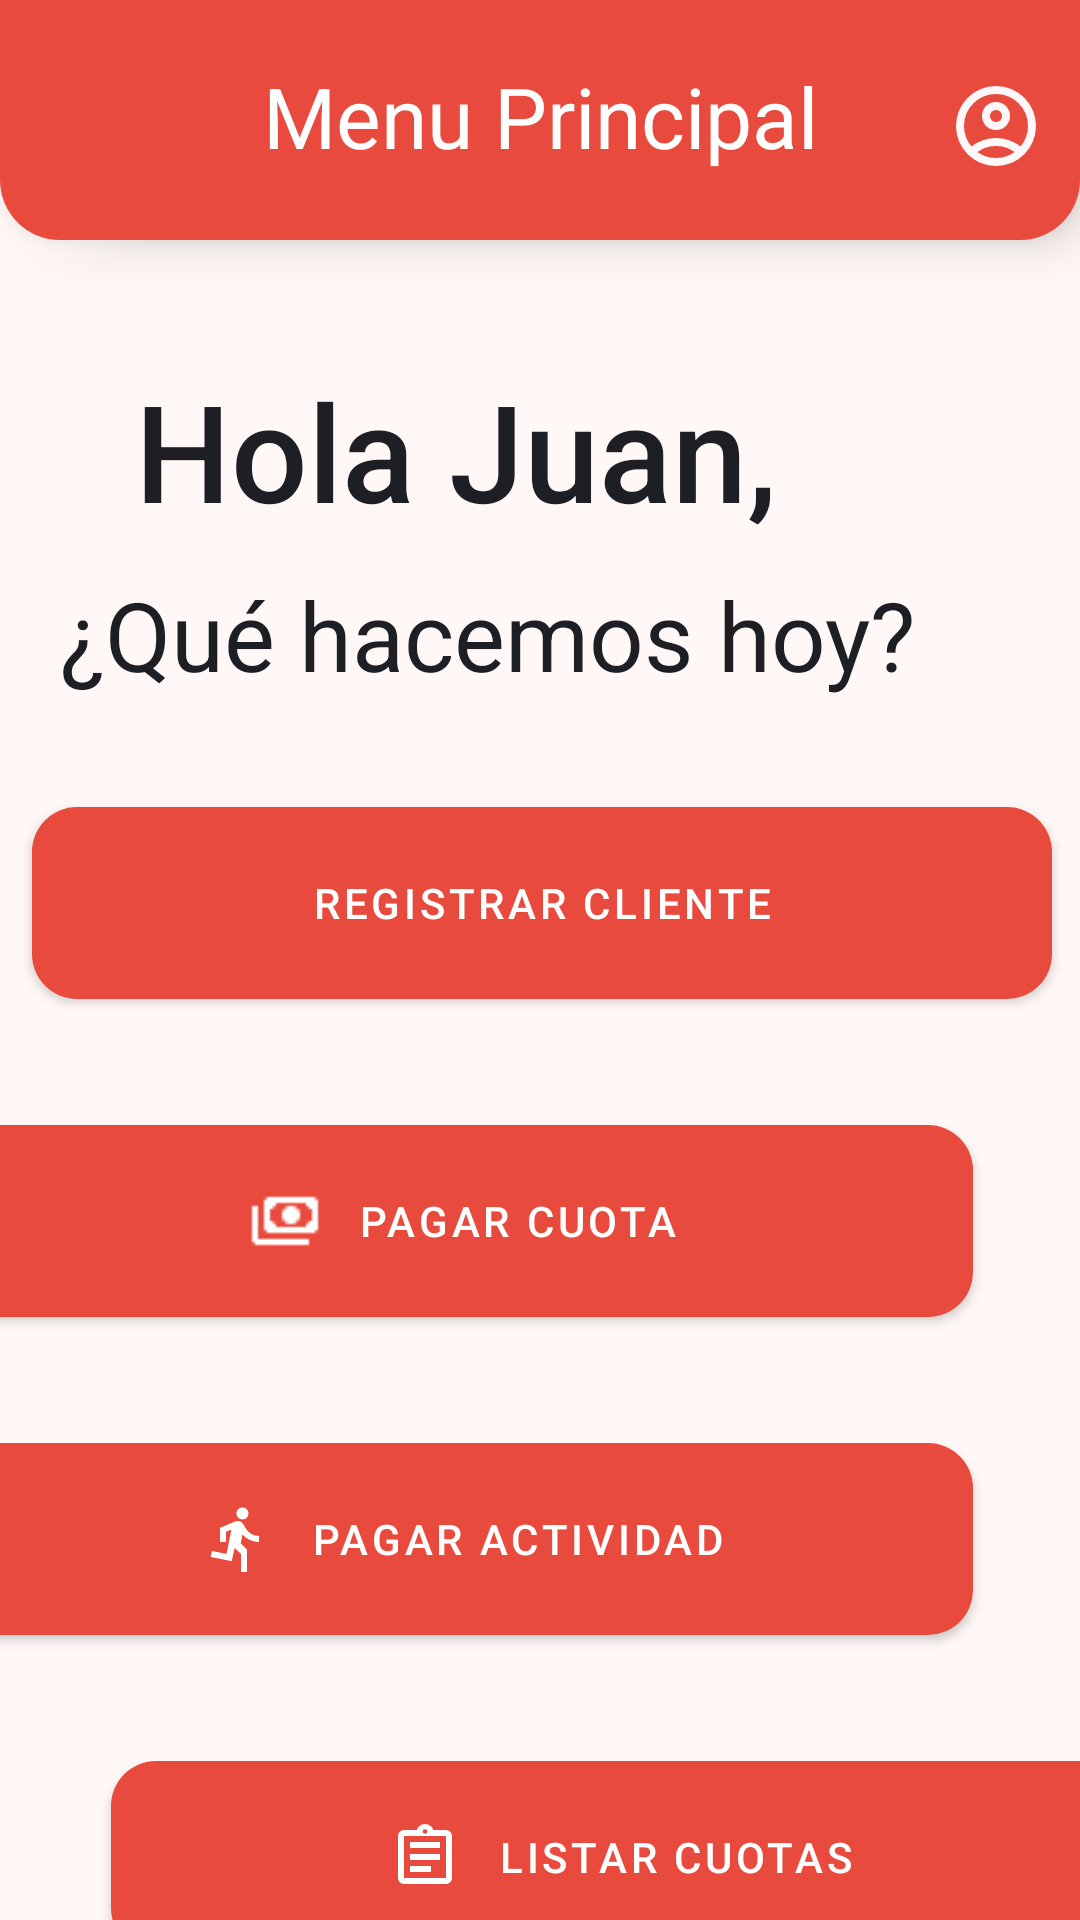

Android layout source for this screen:
<!-- AndroidManifest.xml: application theme Theme.ClubBam.Light -->
<!-- res/layout/activity_menu_principal.xml -->
<?xml version="1.0" encoding="utf-8"?>
<androidx.constraintlayout.widget.ConstraintLayout xmlns:android="http://schemas.android.com/apk/res/android"
    xmlns:app="http://schemas.android.com/apk/res-auto"
    xmlns:tools="http://schemas.android.com/tools"
    android:id="@+id/menuPrincipal"
    android:layout_width="match_parent"
    android:layout_height="match_parent"
    android:background="@color/colorBackground"
    tools:context=".ui.menu.MenuPrincipalActivity">

    <com.google.android.material.appbar.MaterialToolbar
        android:id="@+id/toolbar"
        android:layout_width="match_parent"
        android:layout_height="80dp"
        android:paddingTop="14dp"
        android:background="@drawable/toolbar_bg"
        android:backgroundTint="@color/colorPrimaryTomato"
        android:elevation="10dp"
        app:layout_constraintEnd_toEndOf="parent"
        app:layout_constraintStart_toStartOf="parent"
        app:layout_constraintTop_toTopOf="parent"
        app:menu="@menu/toolbar_menu"/>


    <com.google.android.material.textview.MaterialTextView
        android:id="@+id/materialTextView"
        android:layout_width="305dp"
        android:layout_height="80dp"
        android:layout_marginTop="10dp"
        android:layout_marginBottom="10dp"
        android:elevation="12dp"
        android:paddingTop="20dp"
        android:text="Menu Principal"
        android:textAlignment="center"
        android:textColor="@color/colorOnSecondary"
        android:textSize="28sp"
        app:fontFamily="sans-serif-regular"
        app:layout_constraintBottom_toBottomOf="@+id/toolbar"
        app:layout_constraintEnd_toEndOf="@+id/toolbar"
        app:layout_constraintStart_toStartOf="@+id/toolbar"
        app:layout_constraintTop_toTopOf="parent" />

    <TextView
        android:id="@+id/tvSaludo"
        android:layout_width="wrap_content"
        android:layout_height="wrap_content"
        android:layout_marginStart="45dp"
        android:layout_marginTop="120dp"
        android:layout_marginEnd="139dp"
        android:fontFamily="sans-serif-medium"
        android:text="Hola Juan,"
        android:textColor="@color/colorText"
        android:textSize="45dp"
        app:layout_constraintEnd_toEndOf="parent"
        app:layout_constraintHorizontal_bias="0.0"
        app:layout_constraintStart_toStartOf="parent"
        app:layout_constraintTop_toTopOf="parent" />

    <TextView
        android:id="@+id/textView5"
        android:layout_width="wrap_content"
        android:layout_height="wrap_content"
        android:layout_marginStart="45dp"
        android:layout_marginTop="10dp"
        android:layout_marginEnd="80dp"
        android:text="¿Qué hacemos hoy?"
        android:textColor="@color/colorText"
        android:textSize="32dp"
        app:layout_constraintEnd_toEndOf="parent"
        app:layout_constraintStart_toStartOf="parent"
        app:layout_constraintTop_toBottomOf="@+id/tvSaludo" />

    <com.google.android.material.button.MaterialButton
        android:id="@+id/btnRegistrar"
        android:layout_width="340dp"
        android:layout_height="76dp"
        android:layout_marginStart="37dp"
        android:layout_marginTop="30dp"
        android:layout_marginEnd="36dp"
        android:text="Registrar Cliente"
        app:cornerRadius="15dp"
        app:icon="@drawable/ic_person_add_24"
        app:iconGravity="textStart"
        app:iconPadding="12dp"
        app:iconSize="24dp"
        app:iconTint="@color/colorOnPrimary"
        app:layout_constraintEnd_toEndOf="parent"
        app:layout_constraintHorizontal_bias="0.50"
        app:layout_constraintStart_toStartOf="parent"
        app:layout_constraintTop_toBottomOf="@+id/textView5" />

    <com.google.android.material.button.MaterialButton
        android:id="@+id/btnPagarCuota"
        android:layout_width="340dp"
        android:layout_height="76dp"
        android:layout_marginStart="37dp"
        android:layout_marginTop="30dp"
        android:layout_marginEnd="36dp"
        android:text="Pagar Cuota"
        app:cornerRadius="15dp"
        app:icon="@drawable/ic_payments_24"
        app:iconGravity="textStart"
        app:iconPadding="12dp"
        app:iconSize="24dp"
        app:iconTint="@color/colorOnPrimary"
        app:layout_constraintEnd_toEndOf="parent"
        app:layout_constraintHorizontal_bias="1.0"
        app:layout_constraintStart_toStartOf="parent"
        app:layout_constraintTop_toBottomOf="@+id/btnRegistrar" />

    <com.google.android.material.button.MaterialButton
        android:id="@+id/btnPagarActividad"
        android:layout_width="340dp"
        android:layout_height="76dp"
        android:layout_marginStart="37dp"
        android:layout_marginTop="30dp"
        android:layout_marginEnd="36dp"
        android:text="Pagar Actividad"
        app:cornerRadius="15dp"
        app:icon="@drawable/baseline_directions_run_24"
        app:iconGravity="textStart"
        app:iconPadding="12dp"
        app:iconSize="24dp"
        app:iconTint="@color/colorOnPrimary"
        app:layout_constraintEnd_toEndOf="parent"
        app:layout_constraintHorizontal_bias="1.0"
        app:layout_constraintStart_toStartOf="parent"
        app:layout_constraintTop_toBottomOf="@+id/btnPagarCuota" />

    <com.google.android.material.button.MaterialButton
        android:id="@+id/btnListarCuotas"
        android:layout_width="340dp"
        android:layout_height="76dp"
        android:layout_marginStart="37dp"
        android:layout_marginTop="30dp"
        android:layout_marginEnd="36dp"
        android:text="Listar Cuotas"
        app:cornerRadius="15dp"
        app:icon="@drawable/outline_assignment_24"
        app:iconGravity="textStart"
        app:iconPadding="12dp"
        app:iconSize="24dp"
        app:iconTint="@color/colorOnPrimary"
        app:layout_constraintEnd_toEndOf="parent"
        app:layout_constraintHorizontal_bias="0.0"
        app:layout_constraintStart_toStartOf="parent"
        app:layout_constraintTop_toBottomOf="@+id/btnPagarActividad" />


</androidx.constraintlayout.widget.ConstraintLayout>
<!-- resources referenced by this layout -->
<resources>
  <color name="colorBackground">#FFF8F7</color>
  <color name="colorOnPrimary">#FFFFFF</color>
  <color name="colorOnSecondary">#FFFFFF</color>
  <color name="colorPrimaryTomato">#E84B3D</color>
  <color name="colorText">#1E1F24</color>
  <!-- drawable baseline_directions_run_24 (drawable) -->
  <vector xmlns:android="http://schemas.android.com/apk/res/android" android:autoMirrored="true" android:height="24dp" android:tint="#FDF7F7" android:viewportHeight="24" android:viewportWidth="24" android:width="24dp">
        
      <path android:fillColor="@android:color/white" android:pathData="M13.49,5.48c1.1,0 2,-0.9 2,-2s-0.9,-2 -2,-2 -2,0.9 -2,2 0.9,2 2,2zM9.89,19.38l1,-4.4 2.1,2v6h2v-7.5l-2.1,-2 0.6,-3c1.3,1.5 3.3,2.5 5.5,2.5v-2c-1.9,0 -3.5,-1 -4.3,-2.4l-1,-1.6c-0.4,-0.6 -1,-1 -1.7,-1 -0.3,0 -0.5,0.1 -0.8,0.1l-5.2,2.2v4.7h2v-3.4l1.8,-0.7 -1.6,8.1 -4.9,-1 -0.4,2 7,1.4z"/>
      
  </vector>
  <!-- drawable ic_payments_24: png bitmap (drawable, 344 bytes) -->
  <!-- drawable outline_assignment_24 (drawable) -->
  <vector xmlns:android="http://schemas.android.com/apk/res/android" android:autoMirrored="true" android:height="24dp" android:tint="#FDF7F7" android:viewportHeight="960" android:viewportWidth="960" android:width="24dp">
        
      <path android:fillColor="@android:color/white" android:pathData="M200,840Q167,840 143.5,816.5Q120,793 120,760L120,200Q120,167 143.5,143.5Q167,120 200,120L368,120Q381,84 411.5,62Q442,40 480,40Q518,40 548.5,62Q579,84 592,120L760,120Q793,120 816.5,143.5Q840,167 840,200L840,760Q840,793 816.5,816.5Q793,840 760,840L200,840ZM200,760L760,760Q760,760 760,760Q760,760 760,760L760,200Q760,200 760,200Q760,200 760,200L200,200Q200,200 200,200Q200,200 200,200L200,760Q200,760 200,760Q200,760 200,760ZM280,680L560,680L560,600L280,600L280,680ZM280,520L680,520L680,440L280,440L280,520ZM280,360L680,360L680,280L280,280L280,360ZM480,170Q493,170 501.5,161.5Q510,153 510,140Q510,127 501.5,118.5Q493,110 480,110Q467,110 458.5,118.5Q450,127 450,140Q450,153 458.5,161.5Q467,170 480,170ZM200,760Q200,760 200,760Q200,760 200,760L200,200Q200,200 200,200Q200,200 200,200L200,200Q200,200 200,200Q200,200 200,200L200,760Q200,760 200,760Q200,760 200,760Z"/>
      
  </vector>
  <!-- drawable toolbar_bg (drawable) -->
  <?xml version="1.0" encoding="utf-8"?>
  <shape xmlns:android="http://schemas.android.com/apk/res/android"
      android:shape="rectangle">
      <solid android:color="@color/colorPrimaryTomato" />
      <corners
          android:bottomLeftRadius="20dp"
          android:bottomRightRadius="20dp"/>
  </shape>
  <style name="Theme.ClubBam.Light" parent="Theme.MaterialComponents.Light.NoActionBar">
  
          
          <item name="colorPrimary">@color/colorPrimaryTomato</item>
          <item name="colorOnPrimary">@color/colorOnPrimary</item>
  
          <item name="colorSecondary">@color/colorSecondary</item>
          <item name="colorOnSecondary">@color/colorOnSecondary</item>
  
          
          <item name="android:colorBackground">@color/colorBackground</item>
          <item name="colorOnBackground">@color/colorOnBackground</item>
          <item name="colorSurface">@color/colorSurface</item>
          <item name="colorOnSurface">@color/colorOnSurface</item>
  
          
          <item name="colorError">@color/colorError</item>
          <item name="colorOnError">@color/colorOnError</item>
  
          
          <item name="android:textColorSecondary">@color/colorTextSecondary</item>
      </style>
  <color name="colorSecondary">#F57C6A</color>
  <color name="colorOnBackground">#000000</color>
  <color name="colorSurface">#FFFFFF</color>
  <color name="colorOnSurface">#000000</color>
  <color name="colorError">#B00020</color>
  <color name="colorOnError">#FFFFFF</color>
  <color name="colorTextSecondary">#666666</color>
</resources>
